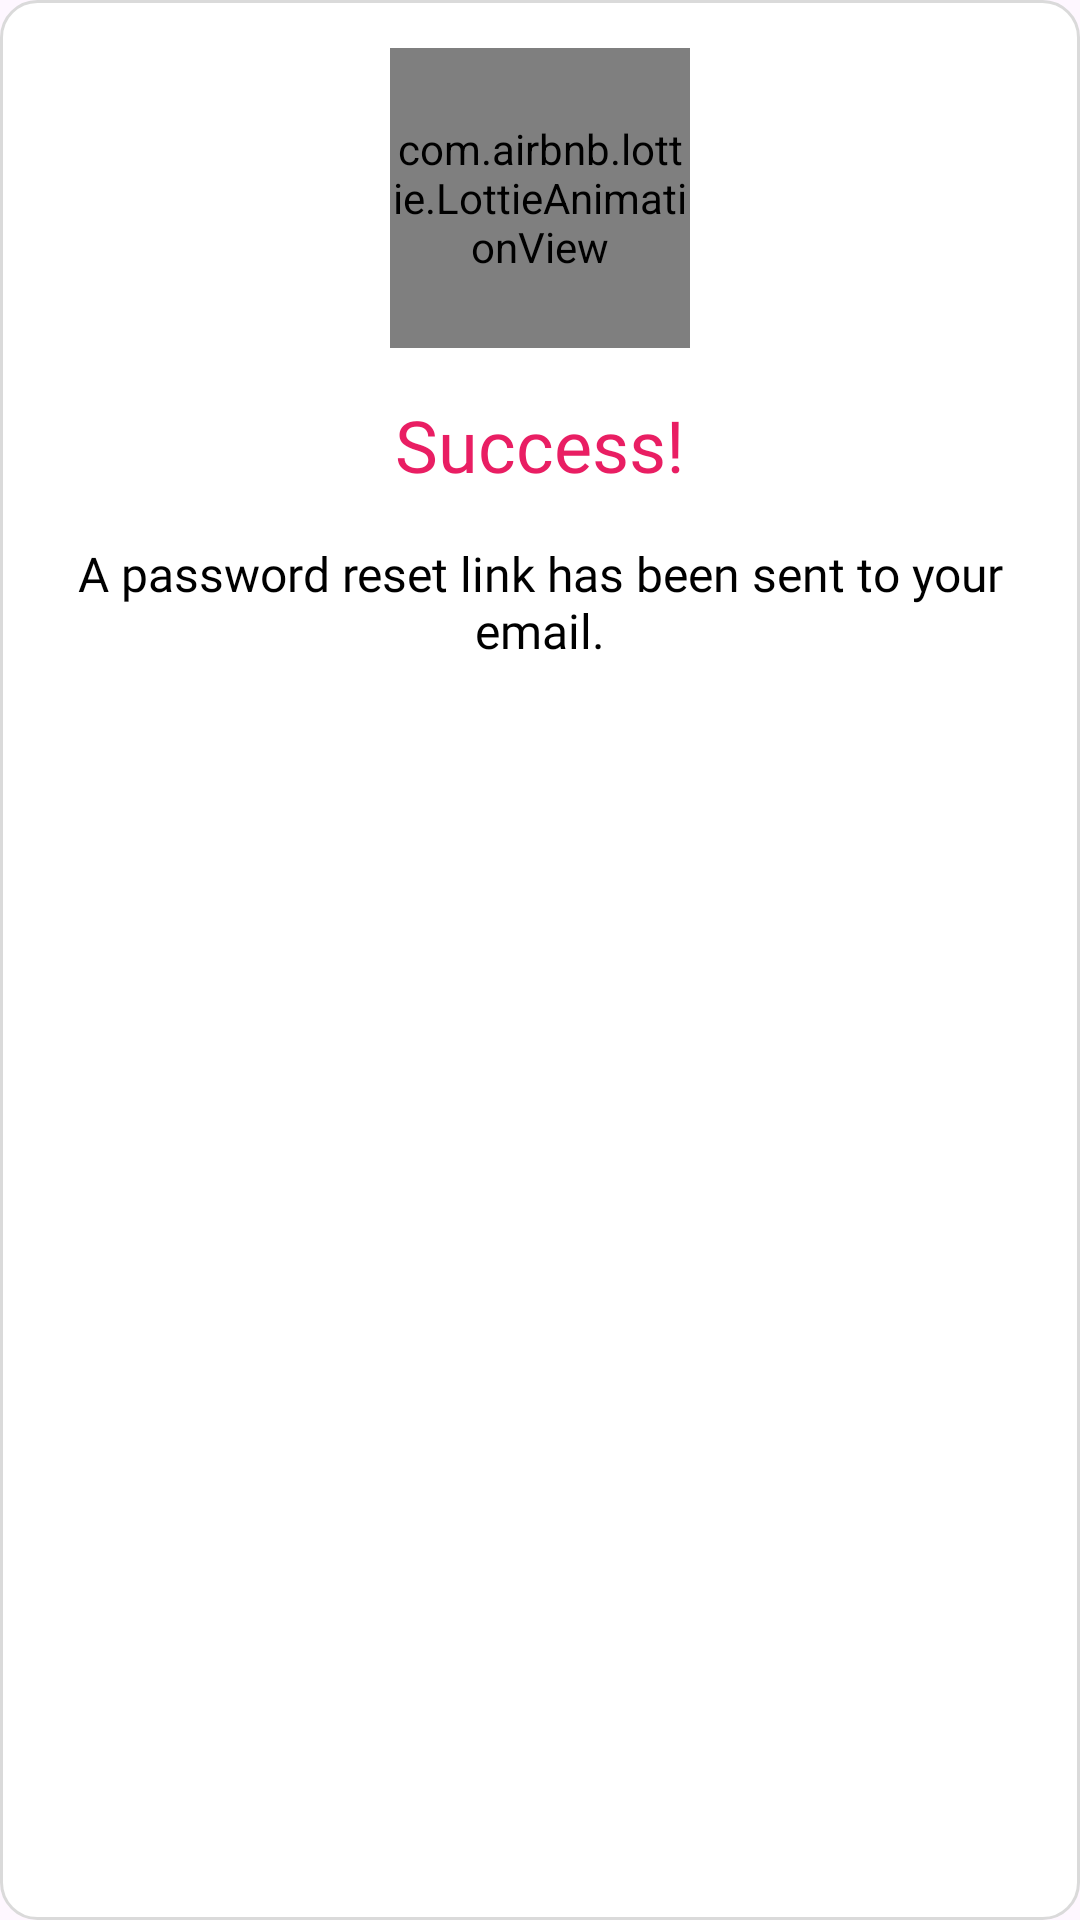

Produce the Android XML layout that renders to this screen, including the resource entries it uses.
<!-- AndroidManifest.xml: application theme Theme.Blossy -->
<!-- res/layout/dialog_success.xml -->
<?xml version="1.0" encoding="utf-8"?>
<androidx.constraintlayout.widget.ConstraintLayout xmlns:android="http://schemas.android.com/apk/res/android"
    xmlns:app="http://schemas.android.com/apk/res-auto"
    android:layout_width="match_parent"
    android:layout_height="wrap_content"
    android:padding="16dp"
    android:background="@drawable/rounded_background"
    android:layout_marginStart="24dp"
    android:layout_marginEnd="24dp">

    <com.airbnb.lottie.LottieAnimationView
        android:id="@+id/successAnimation"
        android:layout_width="100dp"
        android:layout_height="100dp"
        app:lottie_rawRes="@raw/send_email_animation"
        app:lottie_autoPlay="true"
        app:lottie_loop="false"
        app:layout_constraintTop_toTopOf="parent"
        app:layout_constraintStart_toStartOf="parent"
        app:layout_constraintEnd_toEndOf="parent"/>

    <TextView
        android:id="@+id/successTitle"
        android:layout_width="wrap_content"
        android:layout_height="wrap_content"
        android:text="Success!"
        android:textSize="24sp"
        android:fontFamily="@font/poppins_bold"
        android:textColor="?attr/colorPrimary"
        android:layout_marginTop="16dp"
        app:layout_constraintTop_toBottomOf="@id/successAnimation"
        app:layout_constraintStart_toStartOf="parent"
        app:layout_constraintEnd_toEndOf="parent"/>

    <TextView
        android:id="@+id/successMessage"
        android:layout_width="wrap_content"
        android:layout_height="wrap_content"
        android:text="A password reset link has been sent to your email."
        android:textSize="16sp"
        android:fontFamily="@font/poppins_regular"
        android:textColor="@color/black"
        android:gravity="center"
        android:layout_marginTop="16dp"
        app:layout_constraintTop_toBottomOf="@id/successTitle"
        app:layout_constraintStart_toStartOf="parent"
        app:layout_constraintEnd_toEndOf="parent"/>

















</androidx.constraintlayout.widget.ConstraintLayout>
<!-- resources referenced by this layout -->
<resources>
  <color name="black">#FF000000</color>
  <color name="white">#FFFFFFFF</color>
  <!-- drawable bg_button_primary (drawable) -->
  <?xml version="1.0" encoding="utf-8"?>
  <shape android:shape="rectangle" xmlns:android="http://schemas.android.com/apk/res/android">
  
      <corners android:radius="5dp"/>
      <solid android:color="?attr/colorPrimary"/>
  </shape>
  <!-- drawable rounded_background (drawable) -->
  <?xml version="1.0" encoding="utf-8"?>
  <shape xmlns:android="http://schemas.android.com/apk/res/android">
      <solid android:color="@color/white" />
      <corners android:radius="12dp" />
      <stroke
          android:width="1dp"
          android:color="@color/grey_light" />
  </shape>
  <style name="Theme.Blossy" parent="Base.Theme.Blossy" />
  <color name="grey_light">#DADADA</color>
  <style name="Base.Theme.Blossy" parent="Theme.Material3.DayNight.NoActionBar">
          <item name="colorPrimary">@color/pink_primary</item>
  
          <item name="colorSecondary">@color/black</item>
  
  
  
          <item name="colorSurface">@color/white</item>
          <item name="colorOnSurface">@color/white</item>
  
  
          <item name="itemIconTint">@color/white</item>
          <item name="itemTextColor">@color/white</item>
      </style>
  <color name="pink_primary">#e91e63</color>
</resources>
